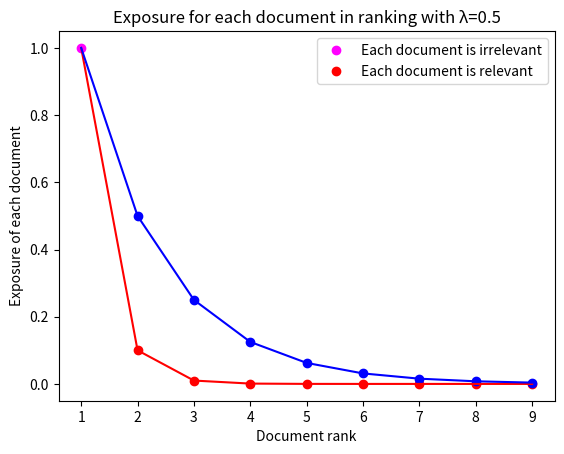

This figure's Python source:
import matplotlib.pyplot as plt

def plot():
    gamma = 0.5
    def f(rel):
        return 0.8 * rel

    def exposure(i, rel=1):
        dropout = 1
        for j in range(i - 1):
            dropout *= (1 - f(rel))

        return gamma ** (i - 1) * (dropout)

    plt.plot( [1], [1], 'o', color='#ff00ff')
    plt.plot( [i for i in range(2,10)], [exposure(i) for i in range(2, 10)], 'ro')
    plt.plot( [i for i in range(2,10)], [exposure(i, rel=0) for i in range(2, 10)], 'bo')
    plt.plot( [i for i in range(1,10)], [exposure(i) for i in range(1, 10)], 'r')
    plt.plot( [i for i in range(1,10)], [exposure(i, rel=0) for i in range(1, 10)], 'b')
    plt.xlabel('Document rank')
    plt.ylabel('Exposure of each document')
    plt.title('Exposure for each document in ranking with λ=0.5')
    plt.legend(['Each document is irrelevant', 'Each document is relevant'])
    plt.show()

if __name__ == '__main__':
    plot()
